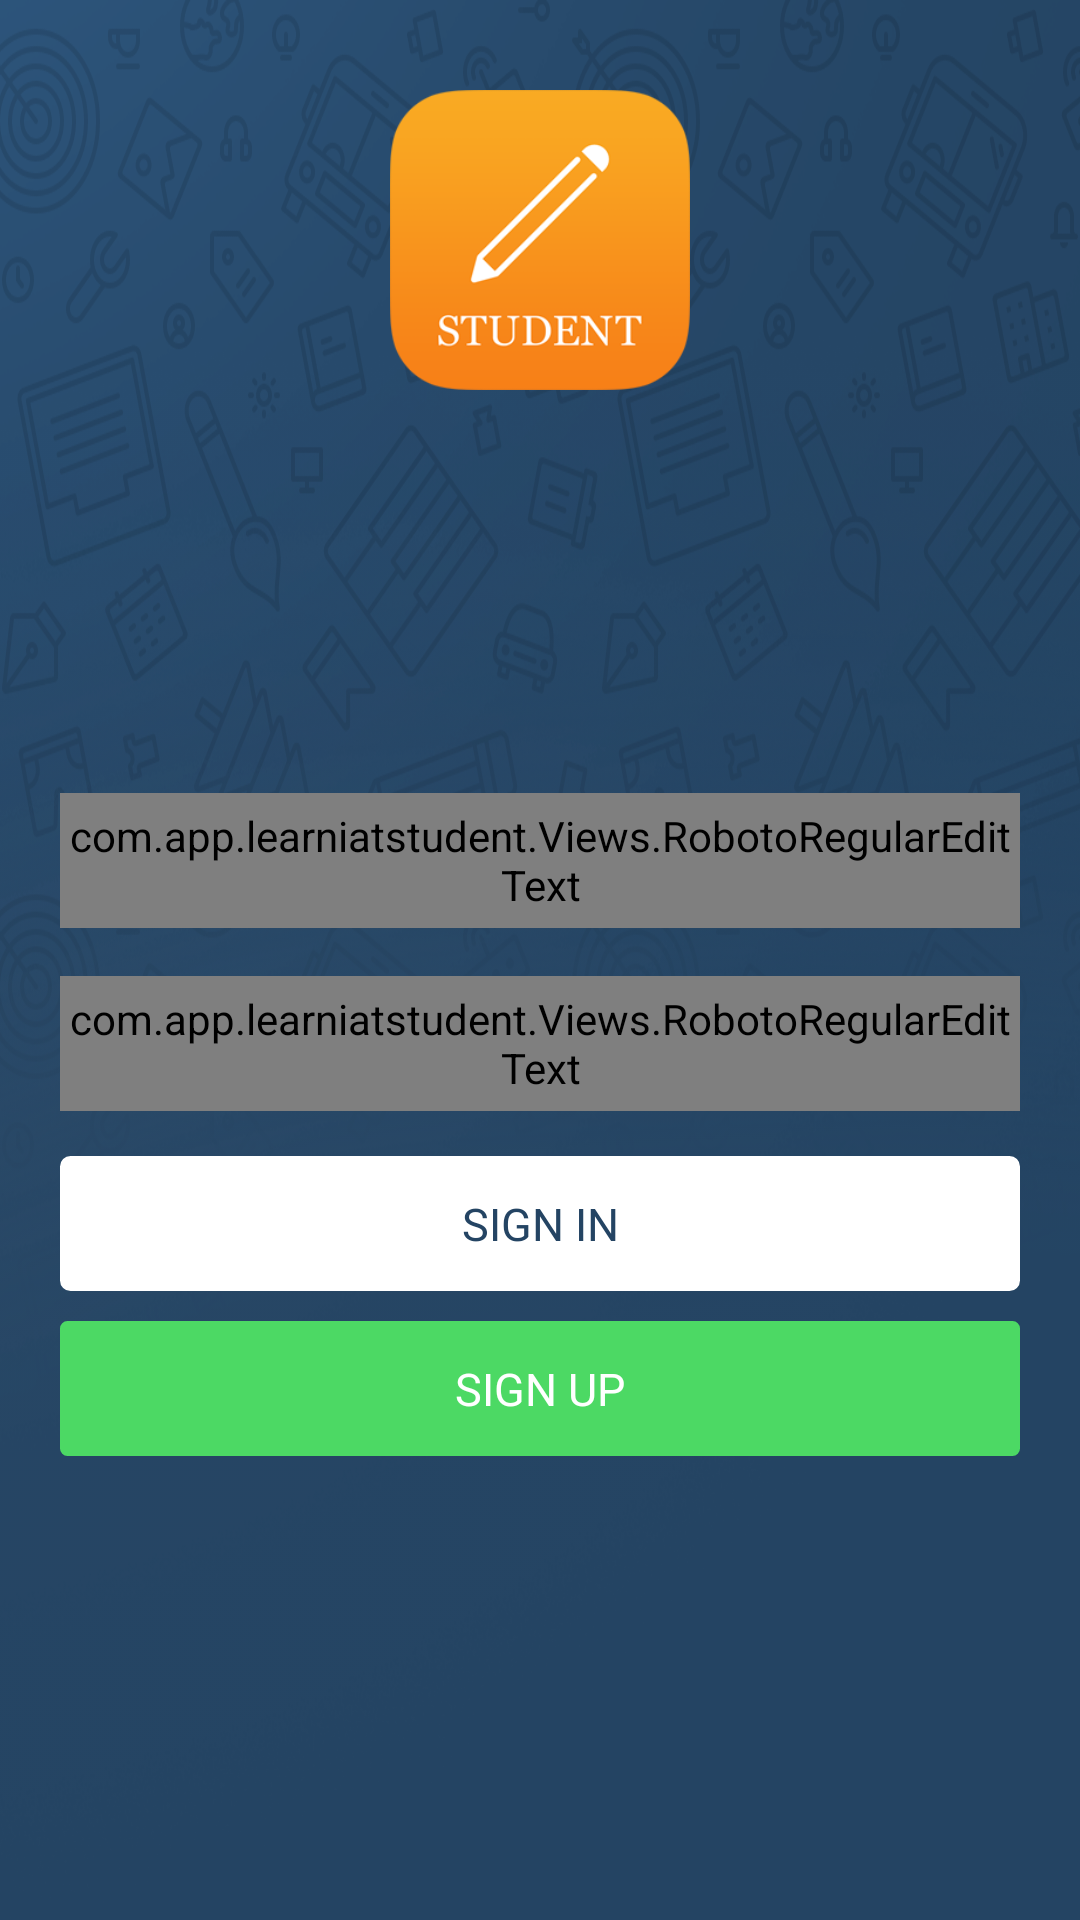

Layout XML and referenced resources for this Android screen:
<!-- AndroidManifest.xml: application theme android:Theme.Holo.Light -->
<!-- res/layout/signin_layout.xml -->
<?xml version="1.0" encoding="utf-8"?>
<RelativeLayout xmlns:android="http://schemas.android.com/apk/res/android"
    android:layout_width="match_parent"
    android:layout_height="match_parent"
    android:background="#244463"
    android:id="@+id/parent_layout"
    >

    <RelativeLayout
        android:layout_width="match_parent"
        android:layout_height="match_parent"
        android:background="@drawable/bg_pattern"
        android:focusableInTouchMode="true"
        android:focusable="true"
        >
        <ImageView
            android:layout_width="100dp"
            android:layout_height="100dp"
            android:layout_centerHorizontal="true"
            android:layout_marginTop="30dp"
            android:background="@drawable/app_logo"
            />

        <View
            android:layout_width="match_parent"
            android:layout_height="1dp"
            android:id="@+id/center_view"
            android:layout_centerInParent="true"
            />

        <com.app.learniatstudent.Views.RobotoRegularEditText
            android:layout_width="match_parent"
            android:layout_height="45dp"
            android:id="@+id/username_edittext"
            android:layout_above="@+id/center_view"
            android:inputType="textNoSuggestions|text"
            android:layout_marginLeft="20dp"
            android:layout_marginRight="20dp"
            android:layout_marginBottom="10dp"
            android:hint="Username"
            android:textCursorDrawable="@null"
            android:textColorHint="#CDD4DA"
            android:textSize="16sp"
            android:textColor="@drawable/edit_text_selector"
            android:textColorHighlight="#ffffff"
            android:background="@drawable/edittextdrawable"
            />

        <com.app.learniatstudent.Views.RobotoRegularEditText
            android:layout_width="match_parent"
            android:layout_height="45dp"
            android:id="@+id/password_edittext"
            android:layout_below="@+id/center_view"
            android:inputType="textPassword"
            android:layout_marginLeft="20dp"
            android:layout_marginRight="20dp"
            android:layout_marginTop="5dp"
            android:hint="Password"
            android:textColorHint="#CDD4DA"
            android:textCursorDrawable="@null"
            android:textSize="16sp"
            android:textColor="@drawable/edit_text_selector"
            android:textColorHighlight="#ffffff"
            android:background="@drawable/edittextdrawable"
            />
        <Button
            android:layout_width="match_parent"
            android:layout_height="45dp"
            android:id="@+id/btn_signin"
            android:layout_below="@+id/password_edittext"
            android:layout_marginLeft="20dp"
            android:layout_marginRight="20dp"
            android:layout_marginTop="15dp"
            android:background="@drawable/white_round_bg"
            android:text="Sign In"
            android:textColor="#244463"
            android:textSize="15sp"
            android:textAllCaps="true"
            android:shadowRadius="5"
            />
        <Button
            android:layout_width="match_parent"
            android:layout_height="45dp"
            android:id="@+id/btn_JFS"
            android:layout_marginLeft="20dp"
            android:layout_marginRight="20dp"
            android:layout_marginTop="10dp"
            android:layout_below="@+id/btn_signin"
            android:background="@drawable/green_round_bg"
            android:text="Sign Up"
            android:textColor="#ffffff"
            android:textSize="15sp"
            android:textAllCaps="true"
            android:shadowRadius="5"
            />
    </RelativeLayout>


</RelativeLayout>
<!-- resources referenced by this layout -->
<resources>
  <!-- drawable app_logo: png bitmap (drawable-hdpi, 6762 bytes) -->
  <!-- drawable bg_pattern: png bitmap (drawable-hdpi, 216701 bytes) -->
  <!-- drawable edittextdrawable (drawable) -->
  <selector xmlns:android="http://schemas.android.com/apk/res/android">
      <item android:state_enabled="false"
          android:drawable="@drawable/bg_edittext" />
      <item android:state_focused="true"
          android:drawable="@drawable/bg_edittext_enabled" />
      <item android:state_focused="false"
          android:drawable="@drawable/bg_edittext" />
  </selector>
  <!-- drawable green_round_bg (drawable) -->
  <?xml version="1.0" encoding="utf-8"?>
  <shape xmlns:android="http://schemas.android.com/apk/res/android"
      android:shape="rectangle">
      <gradient android:startColor="#4cd964" android:endColor="#4cd964"
          android:angle="270" />
      <corners android:radius="2dp" />
      <stroke android:color="#4cd964" android:width="1dp" />
  </shape>
  <!-- drawable white_round_bg (drawable) -->
  <?xml version="1.0" encoding="UTF-8"?>
  <shape xmlns:android="http://schemas.android.com/apk/res/android">
      <solid android:color="#ffffffff"/>
  
      <stroke android:width="3dp"
          android:color="#ffffff"
          />
  
      <padding android:left="1dp"
          android:top="1dp"
          android:right="1dp"
          android:bottom="1dp"
          />
  
      <corners android:bottomRightRadius="2dp" android:bottomLeftRadius="2dp"
          android:topLeftRadius="2dp" android:topRightRadius="2dp"/>
  </shape>
  <!-- drawable bg_edittext (drawable) -->
  <?xml version="1.0" encoding="utf-8"?>
  <layer-list xmlns:android="http://schemas.android.com/apk/res/android">
      <item>
          <shape android:shape="rectangle">
              <solid android:color="@android:color/transparent" /> 
          </shape>
      </item>
  
      <item
          android:top="-2dp"
          android:right="-2dp"
          android:left="-2dp">
          <shape>
              <solid android:color="@android:color/transparent" />
              <stroke
                  android:width="1dp"
                  android:color="#CDD4DA" />  
          </shape>
      </item>
  </layer-list>
  <!-- drawable bg_edittext_enabled (drawable) -->
  <?xml version="1.0" encoding="utf-8"?>
  <layer-list xmlns:android="http://schemas.android.com/apk/res/android">
      <item>
          <shape android:shape="rectangle">
              <solid android:color="@android:color/transparent" /> 
          </shape>
      </item>
  
      <item
          android:top="-2dp"
          android:right="-2dp"
          android:left="-2dp">
          <shape>
              <solid android:color="@android:color/transparent" />
              <stroke
                  android:width="1dp"
                  android:color="#00AEEF" />  
          </shape>
      </item>
  </layer-list>
</resources>
